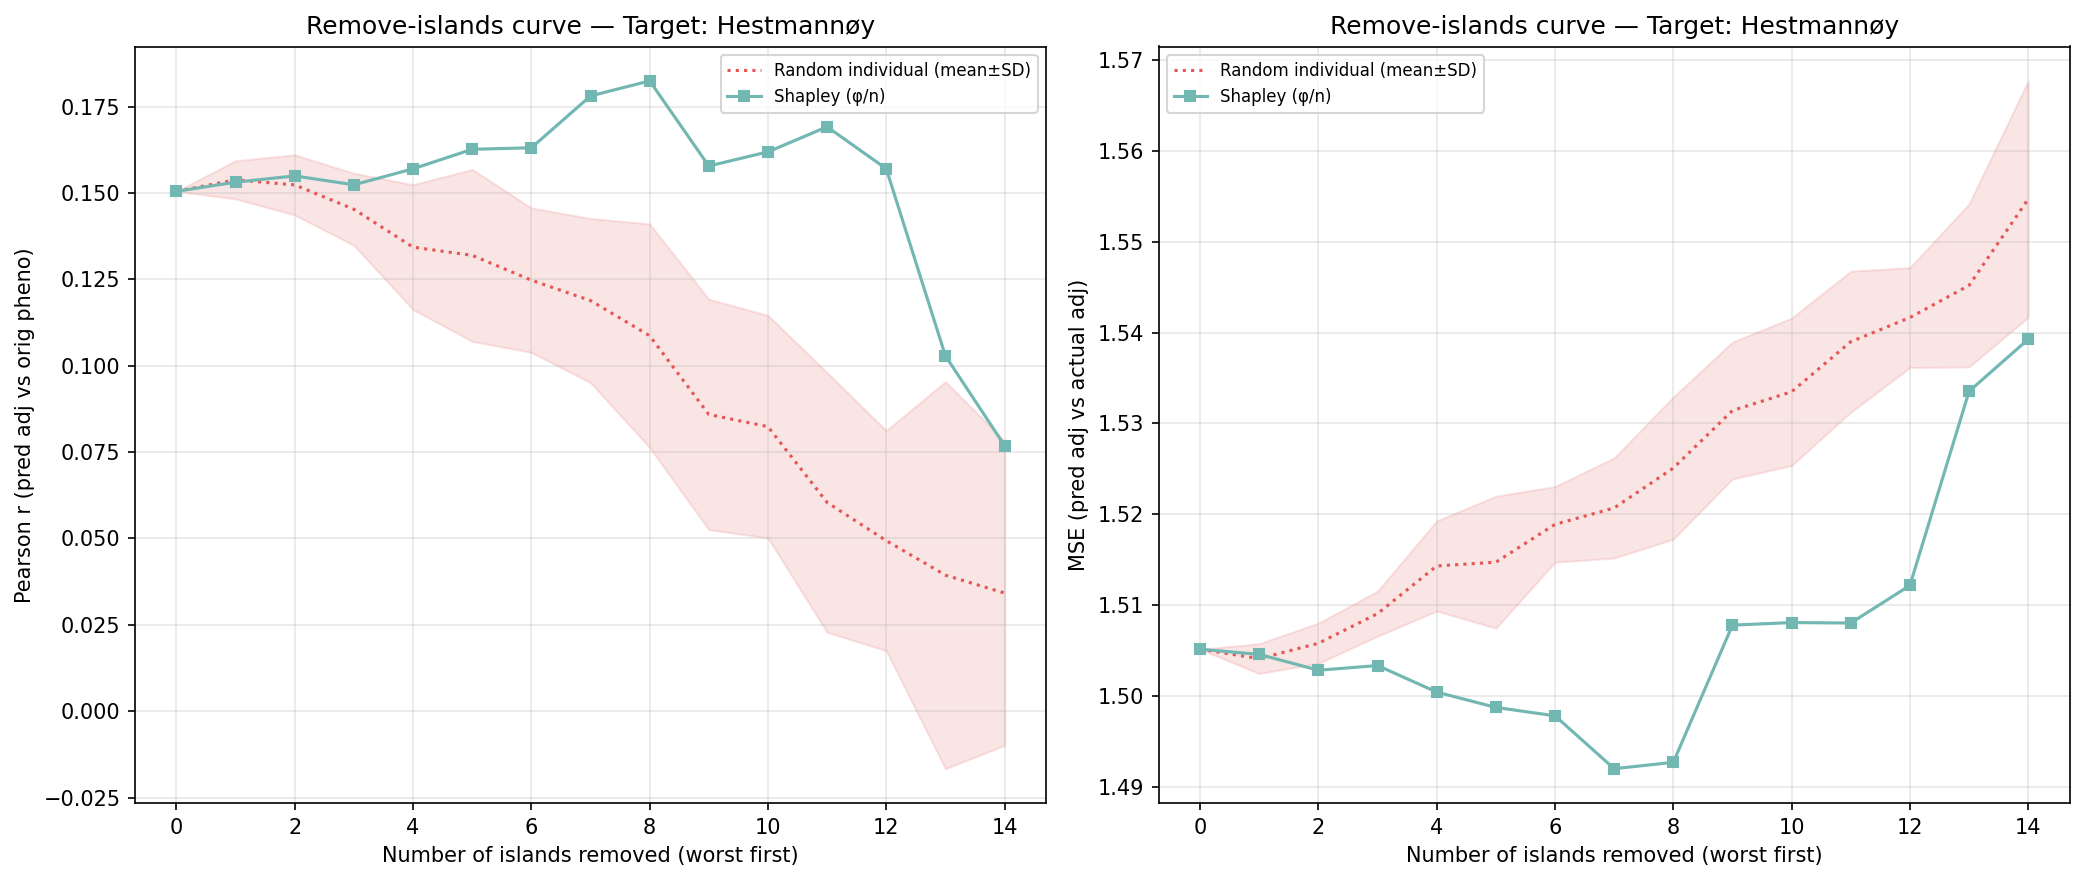

The file beside this chart, header and first rows:
n_removed, n_islands_remaining, n_individuals_remaining, corr_eval, mse_adj, method, order_seed, n_islands, n_individuals, target_island
14, 1, 158, 0.07689, 1.539, shapley_mean, -1, 1, 158, 5
13, 2, 250, 0.1028, 1.534, shapley_mean, -1, 2, 250, 5
12, 3, 606, 0.157, 1.512, shapley_mean, -1, 3, 606, 5
11, 4, 779, 0.1691, 1.508, shapley_mean, -1, 4, 779, 5
10, 5, 1176, 0.1619, 1.508, shapley_mean, -1, 5, 1176, 5
9, 6, 1342, 0.1578, 1.508, shapley_mean, -1, 6, 1342, 5
8, 7, 1900, 0.1824, 1.493, shapley_mean, -1, 7, 1900, 5
7, 8, 2386, 0.1781, 1.492, shapley_mean, -1, 8, 2386, 5
6, 9, 2645, 0.1631, 1.498, shapley_mean, -1, 9, 2645, 5
5, 10, 3228, 0.1626, 1.499, shapley_mean, -1, 10, 3228, 5
4, 11, 3430, 0.157, 1.5, shapley_mean, -1, 11, 3430, 5
3, 12, 4014, 0.1523, 1.503, shapley_mean, -1, 12, 4014, 5
2, 13, 4306, 0.1549, 1.503, shapley_mean, -1, 13, 4306, 5
1, 14, 4500, 0.1531, 1.505, shapley_mean, -1, 14, 4500, 5
0, 15, 4619, 0.1505, 1.505, shapley_mean, -1, 15, 4619, 5
14, 1, 158, 0.04796, 1.546, random_individual, 0, 1, 158, 5
13, 2, 250, 0.06233, 1.54, random_individual, 0, 2, 250, 5
12, 3, 606, 0.05146, 1.545, random_individual, 0, 3, 606, 5
11, 4, 779, 0.07853, 1.538, random_individual, 0, 4, 779, 5
10, 5, 1176, 0.0931, 1.529, random_individual, 0, 5, 1176, 5
9, 6, 1342, 0.112, 1.526, random_individual, 0, 6, 1342, 5
8, 7, 1900, 0.1324, 1.521, random_individual, 0, 7, 1900, 5
7, 8, 2386, 0.1409, 1.515, random_individual, 0, 8, 2386, 5
6, 9, 2645, 0.1374, 1.517, random_individual, 0, 9, 2645, 5
5, 10, 3228, 0.1435, 1.514, random_individual, 0, 10, 3228, 5
4, 11, 3430, 0.1401, 1.515, random_individual, 0, 11, 3430, 5
3, 12, 4014, 0.1476, 1.51, random_individual, 0, 12, 4014, 5
2, 13, 4306, 0.1476, 1.508, random_individual, 0, 13, 4306, 5
1, 14, 4500, 0.1564, 1.504, random_individual, 0, 14, 4500, 5
0, 15, 4619, 0.1505, 1.505, random_individual, 0, 15, 4619, 5
14, 1, 158, 0.04455, 1.56, random_individual, 1, 1, 158, 5
13, 2, 250, 0.09106, 1.539, random_individual, 1, 2, 250, 5
12, 3, 606, 0.08876, 1.536, random_individual, 1, 3, 606, 5
11, 4, 779, 0.09057, 1.533, random_individual, 1, 4, 779, 5
10, 5, 1176, 0.1168, 1.527, random_individual, 1, 5, 1176, 5
9, 6, 1342, 0.1265, 1.525, random_individual, 1, 6, 1342, 5
8, 7, 1900, 0.1345, 1.524, random_individual, 1, 7, 1900, 5
7, 8, 2386, 0.1344, 1.52, random_individual, 1, 8, 2386, 5
6, 9, 2645, 0.1481, 1.515, random_individual, 1, 9, 2645, 5
5, 10, 3228, 0.1539, 1.508, random_individual, 1, 10, 3228, 5
4, 11, 3430, 0.1461, 1.51, random_individual, 1, 11, 3430, 5
3, 12, 4014, 0.1434, 1.51, random_individual, 1, 12, 4014, 5
2, 13, 4306, 0.1526, 1.505, random_individual, 1, 13, 4306, 5
1, 14, 4500, 0.148, 1.505, random_individual, 1, 14, 4500, 5
0, 15, 4619, 0.1505, 1.505, random_individual, 1, 15, 4619, 5
14, 1, 158, 0.09556, 1.536, random_individual, 2, 1, 158, 5
13, 2, 250, 0.07711, 1.537, random_individual, 2, 2, 250, 5
12, 3, 606, 0.07067, 1.536, random_individual, 2, 3, 606, 5
11, 4, 779, 0.09231, 1.53, random_individual, 2, 4, 779, 5
10, 5, 1176, 0.0948, 1.526, random_individual, 2, 5, 1176, 5
9, 6, 1342, 0.08059, 1.528, random_individual, 2, 6, 1342, 5
8, 7, 1900, 0.1299, 1.515, random_individual, 2, 7, 1900, 5
7, 8, 2386, 0.1318, 1.516, random_individual, 2, 8, 2386, 5
6, 9, 2645, 0.1289, 1.517, random_individual, 2, 9, 2645, 5
5, 10, 3228, 0.127, 1.515, random_individual, 2, 10, 3228, 5
4, 11, 3430, 0.1396, 1.513, random_individual, 2, 11, 3430, 5
3, 12, 4014, 0.1543, 1.508, random_individual, 2, 12, 4014, 5
2, 13, 4306, 0.1636, 1.505, random_individual, 2, 13, 4306, 5
1, 14, 4500, 0.1591, 1.503, random_individual, 2, 14, 4500, 5
0, 15, 4619, 0.1505, 1.505, random_individual, 2, 15, 4619, 5
... 30 more rows
